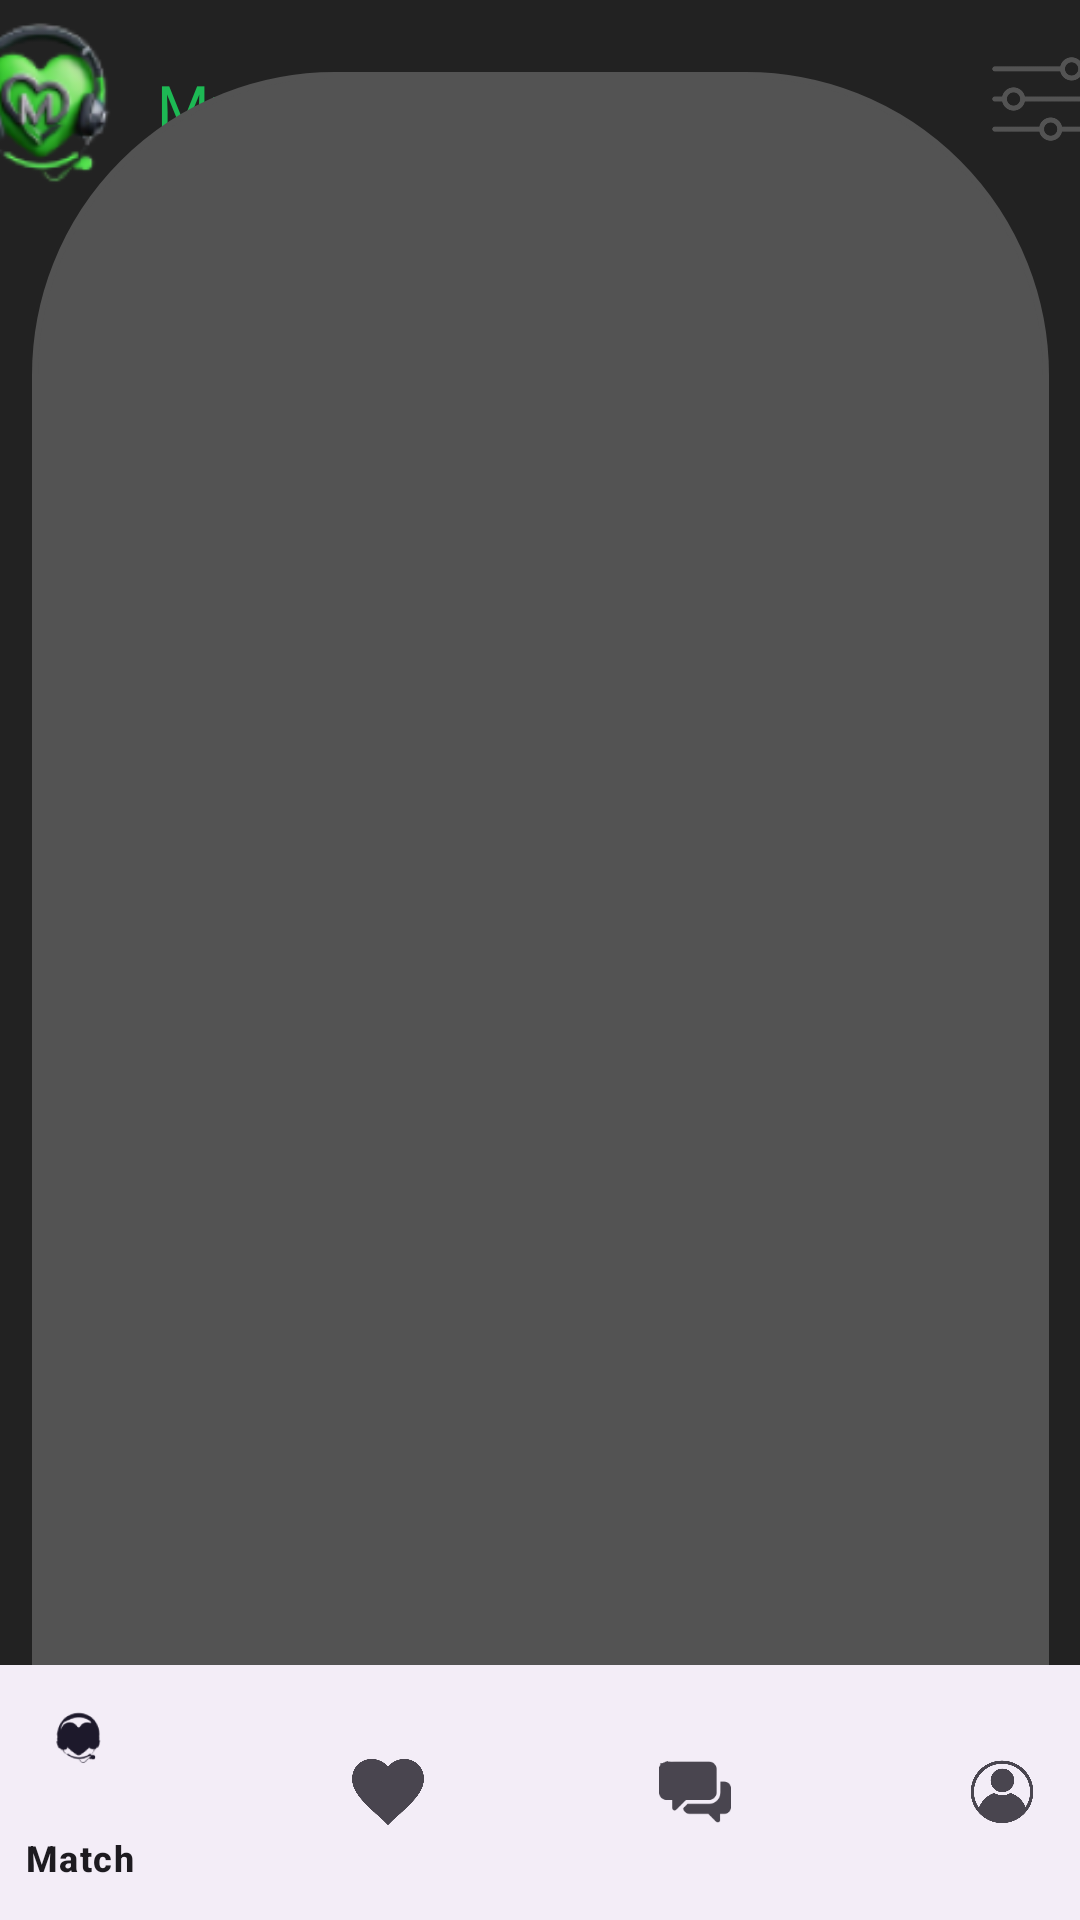

Android layout source for this screen:
<!-- AndroidManifest.xml: application theme Base.Theme.OPSC7312_POE -->
<!-- res/layout/activity_match_ui.xml -->
<?xml version="1.0" encoding="utf-8"?>
<androidx.constraintlayout.widget.ConstraintLayout xmlns:android="http://schemas.android.com/apk/res/android"
    xmlns:app="http://schemas.android.com/apk/res-auto"
    xmlns:tools="http://schemas.android.com/tools"
    android:id="@+id/main"
    android:layout_width="match_parent"
    android:layout_height="match_parent"
    android:background="@color/lowkey_grey"
    tools:context=".MatchUI">


    

    


    <androidx.constraintlayout.widget.ConstraintLayout
        android:id="@+id/lL_Bar"
        android:layout_width="414dp"
        android:layout_height="66dp"
        android:orientation="horizontal"
        app:layout_constraintEnd_toEndOf="parent"
        app:layout_constraintStart_toStartOf="parent"
        app:layout_constraintTop_toTopOf="parent">

        <ImageView
            android:id="@+id/iV_Filter"
            android:layout_width="48dp"
            android:layout_height="48dp"
            android:layout_marginEnd="16dp"
            android:src="@drawable/filter"
            android:tint="@color/light_grey"
            app:layout_constraintBottom_toBottomOf="parent"
            app:layout_constraintEnd_toEndOf="parent"
            app:layout_constraintTop_toTopOf="parent"
            tools:ignore="UseAppTint" />

        <TextView
            android:id="@+id/tVAppName"
            android:layout_width="wrap_content"
            android:layout_height="wrap_content"
            android:fontFamily="@font/circular_bold"
            android:text="@string/app_name"
            android:textAlignment="viewStart"
            android:textColor="@color/spotify_green"
            android:textSize="20sp"
            app:layout_constraintBottom_toBottomOf="parent"
            app:layout_constraintStart_toEndOf="@+id/iV_Logo"
            app:layout_constraintTop_toTopOf="parent"
            app:layout_constraintVertical_bias="0.555" />

        <ImageView
            android:id="@+id/iV_Logo"
            android:layout_width="75dp"
            android:layout_height="88dp"
            android:layout_marginStart="4dp"
            app:layout_constraintBottom_toBottomOf="parent"
            app:layout_constraintStart_toStartOf="parent"
            app:layout_constraintTop_toTopOf="parent"
            app:srcCompat="@drawable/navbar_match" />
    </androidx.constraintlayout.widget.ConstraintLayout>

    <androidx.constraintlayout.widget.ConstraintLayout
        android:id="@+id/CLMatch"
        android:layout_width="339dp"
        android:layout_height="640dp"
        android:background="@drawable/rounded_corners"
        android:backgroundTint="@color/light_grey"
        app:layout_constraintBottom_toTopOf="@+id/BNV_Navbar_Match"
        app:layout_constraintEnd_toEndOf="parent"
        app:layout_constraintStart_toStartOf="parent"
        app:layout_constraintTop_toBottomOf="@+id/lL_Bar"
        app:layout_constraintVertical_bias="0.28">

        <androidx.viewpager2.widget.ViewPager2
            android:id="@+id/imagePager"
            android:layout_width="307dp"
            android:layout_height="175dp"
            android:layout_marginTop="64dp"
            app:layout_constraintEnd_toEndOf="parent"
            app:layout_constraintStart_toStartOf="parent"
            app:layout_constraintTop_toTopOf="parent" />

        <TextView
            android:id="@+id/tvName"
            android:layout_width="wrap_content"
            android:layout_height="wrap_content"
            android:layout_marginTop="16dp"
            android:textSize="22sp"
            android:textStyle="bold"
            app:layout_constraintEnd_toEndOf="parent"
            app:layout_constraintStart_toStartOf="parent"
            app:layout_constraintTop_toBottomOf="@+id/imagePager" />

        <TextView
            android:id="@+id/tvPronouns"
            android:layout_width="wrap_content"
            android:layout_height="wrap_content"
            android:textSize="12sp"
            app:layout_constraintEnd_toEndOf="parent"
            app:layout_constraintStart_toStartOf="parent"
            app:layout_constraintTop_toBottomOf="@+id/tvName" />

        <ImageView
            android:id="@+id/tvAlbumCover"
            android:layout_width="118dp"
            android:layout_height="132dp"
            android:layout_marginStart="20dp"
            android:layout_marginTop="88dp"
            app:layout_constraintStart_toStartOf="parent"
            app:layout_constraintTop_toBottomOf="@+id/tvPronouns" />

        <TextView
            android:id="@+id/tvSongName"
            android:layout_width="wrap_content"
            android:layout_height="wrap_content"
            android:layout_marginStart="16dp"
            android:layout_marginTop="80dp"
            android:textSize="18sp"
            android:textStyle="bold"
            app:layout_constraintEnd_toEndOf="parent"
            app:layout_constraintStart_toEndOf="@+id/tvAlbumCover"
            app:layout_constraintTop_toBottomOf="@+id/tvPronouns" />

        <TextView
            android:id="@+id/tvArtistName"
            android:layout_width="wrap_content"
            android:layout_height="wrap_content"
            android:textSize="14sp"
            app:layout_constraintEnd_toEndOf="parent"
            app:layout_constraintStart_toEndOf="@+id/tvAlbumCover"
            app:layout_constraintTop_toBottomOf="@+id/tvSongName" />

    </androidx.constraintlayout.widget.ConstraintLayout>

    <com.google.android.material.floatingactionbutton.FloatingActionButton
        android:id="@+id/fab_like"
        android:layout_width="wrap_content"
        android:layout_height="wrap_content"
        android:layout_marginEnd="60dp"
        android:layout_marginBottom="16dp"
        android:clickable="true"
        android:contentDescription="Like user"
        app:layout_constraintBottom_toTopOf="@+id/BNV_Navbar_Match"
        app:layout_constraintEnd_toEndOf="parent"
        app:layout_constraintTop_toBottomOf="@+id/CLMatch"
        app:layout_constraintVertical_bias="1.0"
        app:srcCompat="@android:drawable/star_big_on" />

    <com.google.android.material.bottomnavigation.BottomNavigationView
        android:id="@+id/BNV_Navbar_Match"
        android:layout_width="410dp"
        android:layout_height="85dp"
        android:layout_alignParentBottom="true"
        app:layout_constraintBottom_toBottomOf="parent"
        app:layout_constraintEnd_toEndOf="parent"
        app:layout_constraintStart_toStartOf="parent"
        app:menu="@menu/bottom_navbar">

    </com.google.android.material.bottomnavigation.BottomNavigationView>

    <com.google.android.material.floatingactionbutton.FloatingActionButton
        android:id="@+id/fab_profile"
        android:layout_width="wrap_content"
        android:layout_height="0dp"
        android:clickable="true"
        android:visibility="gone"
        app:layout_constraintEnd_toEndOf="parent"
        app:layout_constraintHorizontal_bias="0.498"
        app:layout_constraintStart_toStartOf="parent"
        app:layout_constraintTop_toBottomOf="@+id/CLMatch"
        app:srcCompat="@drawable/ic_profile" />

    <com.google.android.material.floatingactionbutton.FloatingActionButton
        android:id="@+id/fab_nope"
        android:layout_width="wrap_content"
        android:layout_height="wrap_content"
        android:layout_marginStart="60dp"
        android:layout_marginBottom="16dp"
        android:clickable="true"
        android:contentDescription="Skip user"
        app:layout_constraintBottom_toTopOf="@+id/BNV_Navbar_Match"
        app:layout_constraintStart_toStartOf="parent"
        app:layout_constraintTop_toBottomOf="@+id/CLMatch"
        app:layout_constraintVertical_bias="1.0"
        app:srcCompat="@android:drawable/ic_delete" />


</androidx.constraintlayout.widget.ConstraintLayout>
<!-- resources referenced by this layout -->
<resources>
  <color name="light_grey">#535353</color>
  <color name="lowkey_grey">#222222</color>
  <color name="spotify_green">#1DB954</color>
  <!-- drawable filter: png bitmap (drawable, 23230 bytes) -->
  <!-- drawable ic_profile: png bitmap (drawable, 8222 bytes) -->
  <!-- drawable navbar_match: png bitmap (drawable, 10704 bytes) -->
  <!-- drawable rounded_corners (drawable) -->
  <?xml version="1.0" encoding="utf-8"?>
  <shape
      xmlns:android="http://schemas.android.com/apk/res/android"
      android:shape="rectangle">
  
      <corners android:radius="100dp" />
  
      
      <stroke android:width="2dp" android:color="#ccc" />
  
      
      <solid android:color="#ccc" />
  
  </shape>
  <string name="app_name" translatable="false">Music Match</string>
  <style name="Base.Theme.OPSC7312_POE" parent="Theme.Material3.DayNight.NoActionBar">
          
          <item name="backgroundColor">@color/grey</item>
          <item name="android:textColor">@color/white</item>
          
      </style>
  <color name="grey">#212121</color>
  <color name="white">#FFFFFFFF</color>
</resources>
